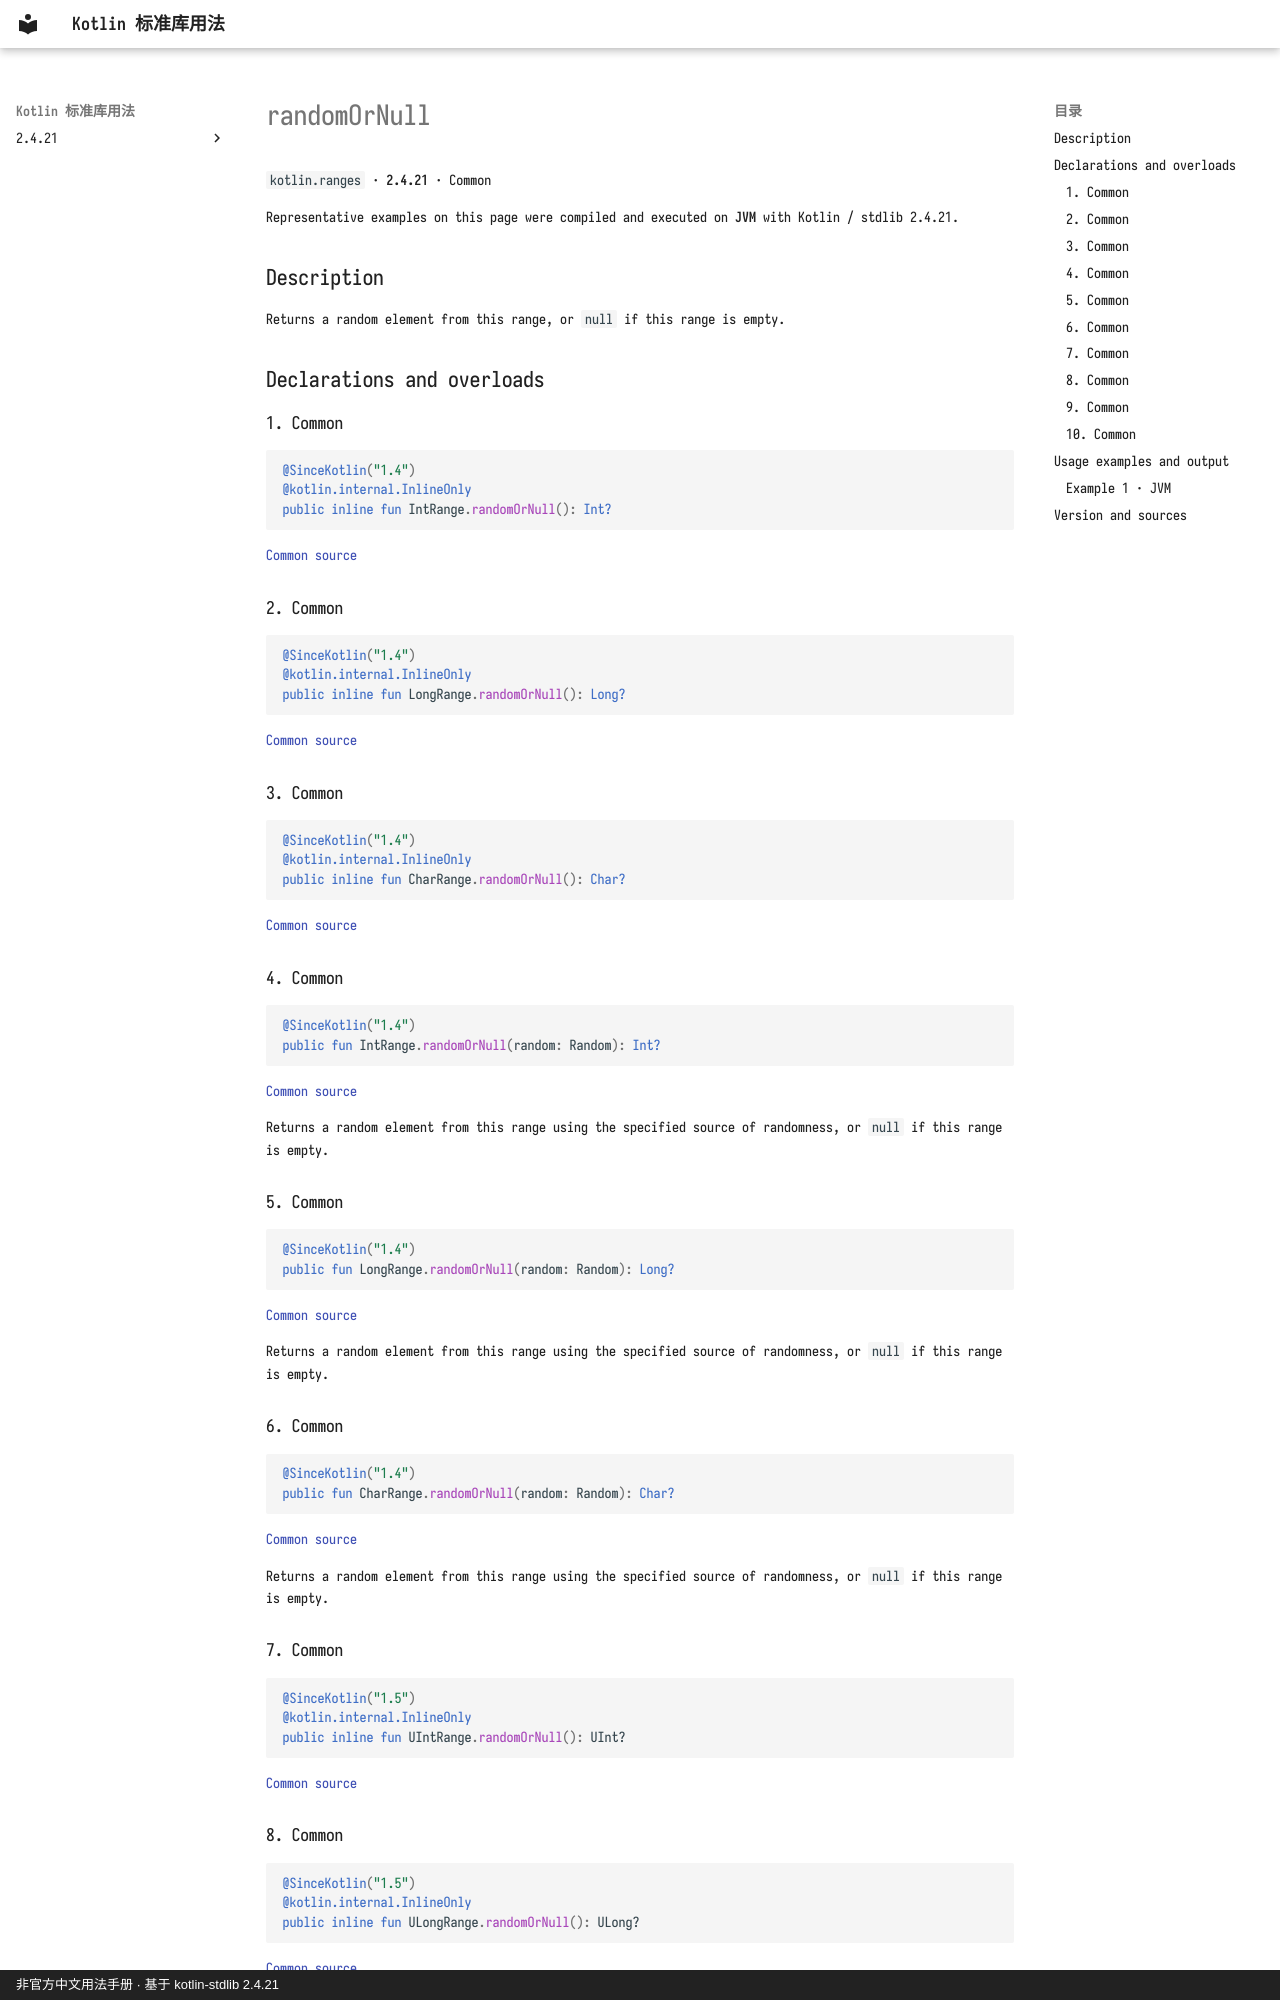

repository: oooooooko/kotlin-stdlib-docs · page: en/api/kotlin.ranges/randomornull--e0a0f069/index.html · generator: mkdocs · copyright: 非官方中文用法手册 · 基于 kotlin-stdlib 2.4.21

# randomOrNull

`kotlin.ranges` · **2.4.21** · Common

Representative examples on this page were compiled and executed on **JVM** with Kotlin / stdlib 2.4.21.

## Description

Returns a random element from this range, or `null` if this range is empty.

## Declarations and overloads

### 1. Common

```kotlin
@SinceKotlin("1.4")
@kotlin.internal.InlineOnly
public inline fun IntRange.randomOrNull(): Int?
```

[Common source](https://github.com/JetBrains/kotlin/blob/v2.4.21/libraries/stdlib/common/src/generated/_Ranges.kt#L227)

### 2. Common

```kotlin
@SinceKotlin("1.4")
@kotlin.internal.InlineOnly
public inline fun LongRange.randomOrNull(): Long?
```

[Common source](https://github.com/JetBrains/kotlin/blob/v2.4.21/libraries/stdlib/common/src/generated/_Ranges.kt#L236)

### 3. Common

```kotlin
@SinceKotlin("1.4")
@kotlin.internal.InlineOnly
public inline fun CharRange.randomOrNull(): Char?
```

[Common source](https://github.com/JetBrains/kotlin/blob/v2.4.21/libraries/stdlib/common/src/generated/_Ranges.kt#L245)

### 4. Common

```kotlin
@SinceKotlin("1.4")
public fun IntRange.randomOrNull(random: Random): Int?
```

[Common source](https://github.com/JetBrains/kotlin/blob/v2.4.21/libraries/stdlib/common/src/generated/_Ranges.kt#L254)

Returns a random element from this range using the specified source of randomness, or `null` if this range is empty.

### 5. Common

```kotlin
@SinceKotlin("1.4")
public fun LongRange.randomOrNull(random: Random): Long?
```

[Common source](https://github.com/JetBrains/kotlin/blob/v2.4.21/libraries/stdlib/common/src/generated/_Ranges.kt#L264)

Returns a random element from this range using the specified source of randomness, or `null` if this range is empty.

### 6. Common

```kotlin
@SinceKotlin("1.4")
public fun CharRange.randomOrNull(random: Random): Char?
```

[Common source](https://github.com/JetBrains/kotlin/blob/v2.4.21/libraries/stdlib/common/src/generated/_Ranges.kt#L274)

Returns a random element from this range using the specified source of randomness, or `null` if this range is empty.

### 7. Common

```kotlin
@SinceKotlin("1.5")
@kotlin.internal.InlineOnly
public inline fun UIntRange.randomOrNull(): UInt?
```

[Common source](https://github.com/JetBrains/kotlin/blob/v2.4.21/libraries/stdlib/common/src/generated/_URanges.kt#L158)

### 8. Common

```kotlin
@SinceKotlin("1.5")
@kotlin.internal.InlineOnly
public inline fun ULongRange.randomOrNull(): ULong?
```

[Common source](https://github.com/JetBrains/kotlin/blob/v2.4.21/libraries/stdlib/common/src/generated/_URanges.kt#L167)
